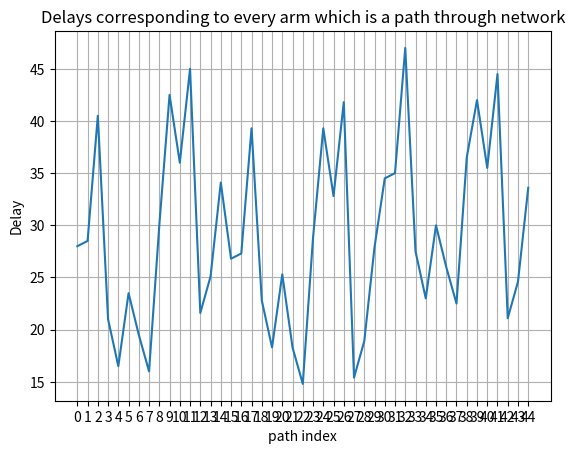

Source code (Python):
import numpy as np
import itertools
import matplotlib.pyplot as plt

link_delays = {
            'b': (2, .2), 
            'g': (0, 6), 
            'o': (5, 6.5)
        }
delay_dict = {
    '01': 'b', '02': 'g', '03': 'o', 
    '14': 'g', '15': 'g', '16': 'g', '17': 'o', '18': 'o',
    '24': 'b', '25': 'o', '26': 'b', '27': 'o', '28': 'b', 
    '34': 'b', '35': 'b', '36': 'b', '37': 'g', '38': 'g', 
    '49': 'g', '410': 'b', '411': 'o', 
    '59': 'o', '510': 'b', '511': 'g', 
    '69': 'b', '610': 'g', '611': 'o', 
    '79': 'o', '710': 'g', '711': 'g', 
    '89': 'g', '810': 'o', '811': 'o', 
    '912': 'b', '1012': 'o', '1112': 'b'
    }
p_dict = {
    1: .1, 2: .06, 3: .15, 4: .5, 5: .1, 
    6: .15, 7: .65, 8: .12, 9: .2, 10: .05, 11: .45
}

c2_list = [1, 2, 3]
c3_list = [4, 5, 6, 7, 8]
c4_list = [9, 10, 11]

paths = [
    (c1, c2, c3)
        for c1, c2, c3 in itertools.product(c2_list, c3_list, c4_list)
]

rewards = []

for path in paths:
    delay = 0
    for c in path:
        delay += 30 * p_dict[c]
    links = list()
    links.append('0' + str(path[0]))
    links.append(str(path[0]) + str(path[1]))
    links.append(str(path[1]) + str(path[2]))
    links.append(str(path[2]) + '12')
    for link in links:
        mean, std = link_delays[delay_dict[link]]
        delay += mean
    rewards.append(delay)


print(paths[22], paths[27])

plt.plot(rewards)
plt.grid()
plt.xticks(np.arange(len(rewards)))
plt.title('Delays corresponding to every arm which is a path through network')
plt.xlabel('path index')
plt.ylabel('Delay')
plt.show()